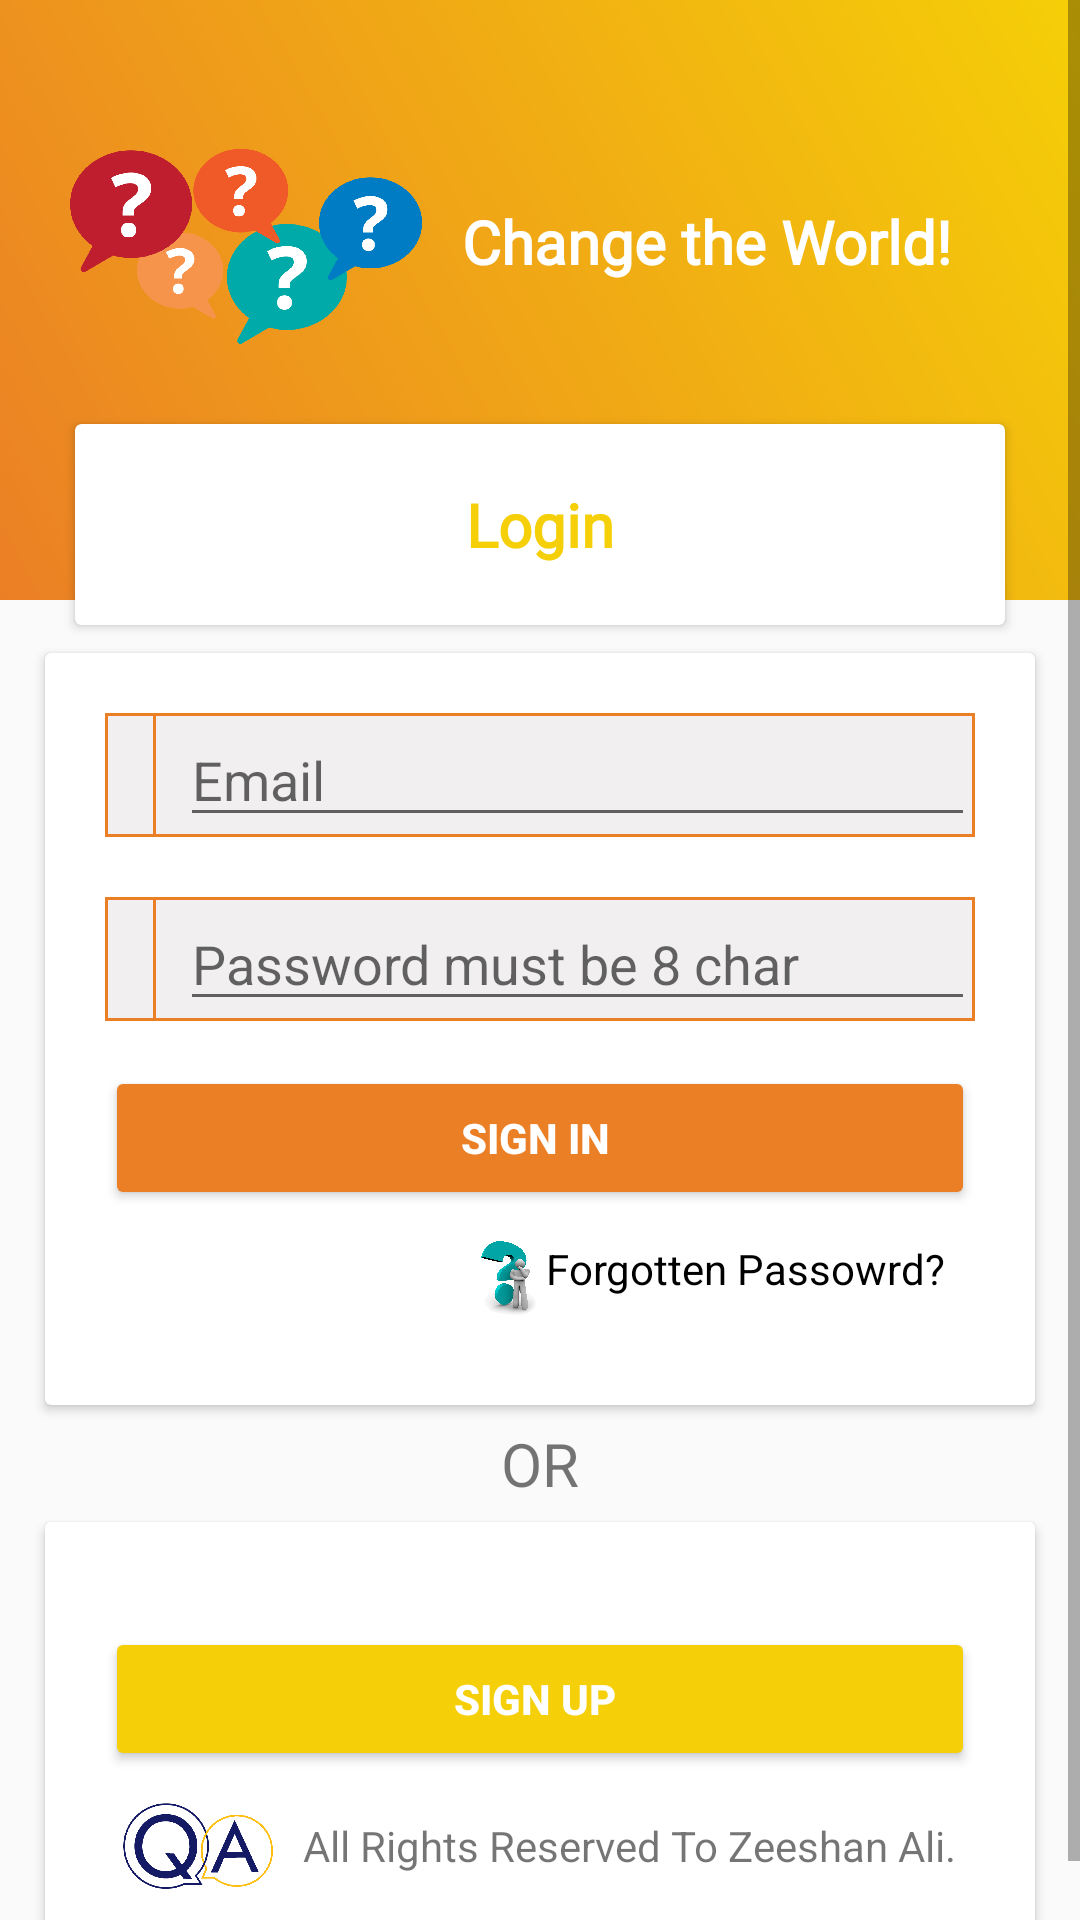

Android layout source for this screen:
<!-- AndroidManifest.xml: application theme AppTheme -->
<!-- res/layout/activity_login.xml -->
<?xml version="1.0" encoding="utf-8"?>
<ScrollView xmlns:android="http://schemas.android.com/apk/res/android"
    xmlns:app="http://schemas.android.com/apk/res-auto"
    xmlns:tools="http://schemas.android.com/tools"
    android:layout_width="match_parent"
    android:layout_height="match_parent"
    android:fillViewport="true"
    tools:context=".auth.Login"
    android:id="@+id/scroll_login">

    <LinearLayout
        android:layout_width="match_parent"
        android:layout_height="fill_parent"
        android:orientation="vertical">

        <androidx.constraintlayout.widget.ConstraintLayout
            android:layout_width="match_parent"
            android:layout_height="fill_parent">

            <View
                android:id="@+id/view"
                android:layout_width="match_parent"
                android:layout_height="200dp"
                android:background="@drawable/bg_splash"
                app:layout_constraintEnd_toEndOf="parent"
                app:layout_constraintStart_toStartOf="parent"
                app:layout_constraintTop_toTopOf="parent" />

            <ImageView
                android:id="@+id/imageView2"
                android:layout_width="120dp"
                android:layout_height="120dp"
                android:src="@drawable/questions_marks"
                app:layout_constraintBottom_toTopOf="@+id/cardView"
                app:layout_constraintEnd_toEndOf="parent"
                app:layout_constraintHorizontal_bias="0.095"
                app:layout_constraintStart_toStartOf="@+id/view"
                app:layout_constraintTop_toTopOf="parent"
                app:layout_constraintVertical_bias="1.0" />

            <TextView
                android:layout_width="wrap_content"
                android:layout_height="wrap_content"
                android:fontFamily="@font/aclonica"
                android:text="Change the World!"
                android:textColor="@color/colorWhite"
                android:textSize="20dp"
                android:textStyle="bold"
                app:layout_constraintBottom_toBottomOf="@+id/imageView2"
                app:layout_constraintEnd_toEndOf="parent"
                app:layout_constraintHorizontal_bias="0.212"
                app:layout_constraintStart_toEndOf="@+id/imageView2"
                app:layout_constraintTop_toTopOf="@+id/imageView2"
                app:layout_constraintVertical_bias="0.494" />

            <androidx.cardview.widget.CardView
                android:id="@+id/cardView"
                android:layout_width="match_parent"
                android:layout_height="wrap_content"
                android:layout_marginLeft="25dp"
                android:layout_marginRight="25dp"
                android:elevation="10dp"
                app:contentPadding="10dp"
                app:layout_constraintBottom_toBottomOf="parent"
                app:layout_constraintStart_toStartOf="parent"
                app:layout_constraintTop_toTopOf="@+id/view"
                app:layout_constraintVertical_bias="0.238">

                <TextView
                    android:layout_width="match_parent"
                    android:layout_height="wrap_content"
                    android:fontFamily="@font/aclonica"
                    android:padding="10dp"
                    android:text="Login"
                    android:textAlignment="center"
                    android:textColor="@color/colorDarkYellow"
                    android:textSize="20dp"
                    android:textStyle="bold" />
            </androidx.cardview.widget.CardView>

            <androidx.cardview.widget.CardView
                android:id="@+id/cardView2"
                android:layout_width="match_parent"
                android:layout_height="wrap_content"
                android:layout_marginLeft="15dp"
                android:layout_marginRight="15dp"
                android:elevation="10dp"
                app:contentPadding="20dp"
                app:layout_constraintBottom_toBottomOf="parent"
                app:layout_constraintEnd_toEndOf="parent"
                app:layout_constraintHorizontal_bias="0.473"
                app:layout_constraintStart_toStartOf="parent"
                app:layout_constraintTop_toBottomOf="@+id/cardView"
                app:layout_constraintVertical_bias="0.047">

                <LinearLayout
                    android:layout_width="match_parent"
                    android:layout_height="fill_parent"
                    android:orientation="vertical">

                    <LinearLayout
                        android:layout_width="match_parent"
                        android:layout_height="wrap_content"
                        android:background="@drawable/text_feild_layout"
                        android:gravity="center"
                        android:orientation="horizontal">

                        <ImageView
                            android:layout_width="wrap_content"
                            android:layout_height="wrap_content"
                            android:layout_marginLeft="8dp"
                            android:layout_marginRight="8dp"
                            android:src="@drawable/ic_email"
                            android:tint="@color/colorOrange" />

                        <View
                            android:layout_width="1dp"
                            android:layout_height="match_parent"
                            android:background="@color/colorOrange" />

                        <EditText
                            android:id="@+id/email_login"
                            android:layout_width="match_parent"
                            android:layout_height="wrap_content"
                            android:layout_marginLeft="8dp"
                            android:hint="Email"
                            android:inputType="textEmailAddress" />

                    </LinearLayout>

                    <LinearLayout
                        android:layout_width="match_parent"
                        android:layout_height="wrap_content"
                        android:layout_marginTop="20dp"
                        android:background="@drawable/text_feild_layout"
                        android:gravity="center"
                        android:orientation="horizontal">

                        <ImageView
                            android:layout_width="wrap_content"
                            android:layout_height="wrap_content"
                            android:layout_marginLeft="8dp"
                            android:layout_marginRight="8dp"
                            android:src="@drawable/ic_lock"
                            android:tint="@color/colorOrange" />

                        <View
                            android:layout_width="1dp"
                            android:layout_height="match_parent"
                            android:background="@color/colorOrange" />

                        <EditText
                            android:id="@+id/password_login"
                            android:layout_width="match_parent"
                            android:layout_height="wrap_content"
                            android:layout_marginLeft="8dp"
                            android:hint="Password must be 8 char"
                            android:inputType="textPassword" />
                    </LinearLayout>

                    <Button
                        android:id="@+id/sign_in"
                        android:layout_width="match_parent"
                        android:layout_height="wrap_content"
                        android:layout_marginTop="15dp"
                        android:backgroundTint="@color/colorOrange"
                        android:text="SIGN IN "
                        android:textColor="@color/colorWhite"
                        android:textStyle="bold" />

                    <LinearLayout
                        android:layout_width="match_parent"
                        android:layout_height="wrap_content"
                        android:gravity="right"
                        android:padding="10dp">

                        <ImageView
                            android:layout_width="25dp"
                            android:layout_height="25dp"
                            android:src="@drawable/hiclipart_com__1_" />

                        <TextView
                            android:id="@+id/forget_pass"
                            android:layout_width="wrap_content"
                            android:layout_height="wrap_content"
                            android:text="Forgotten Passowrd?"
                            android:textColor="@color/colorBlack" />
                    </LinearLayout>

                </LinearLayout>
            </androidx.cardview.widget.CardView>

            <TextView
                android:id="@+id/textView"
                android:layout_width="match_parent"
                android:layout_height="wrap_content"
                android:padding="6dp"
                android:text="OR"
                android:textAlignment="center"
                android:textSize="20dp"
                app:layout_constraintBottom_toBottomOf="parent"
                app:layout_constraintTop_toBottomOf="@+id/cardView2"
                app:layout_constraintVertical_bias="0.0"
                tools:layout_editor_absoluteX="0dp" />

            <androidx.cardview.widget.CardView
                android:layout_width="match_parent"
                android:layout_height="wrap_content"
                android:layout_marginLeft="15dp"
                android:layout_marginRight="15dp"
                android:elevation="10dp"
                app:contentPadding="20dp"
                app:layout_constraintBottom_toBottomOf="parent"
                app:layout_constraintEnd_toEndOf="parent"
                app:layout_constraintHorizontal_bias="1.0"
                app:layout_constraintStart_toStartOf="parent"
                app:layout_constraintTop_toBottomOf="@+id/textView"
                app:layout_constraintVertical_bias="0.0">

                <LinearLayout
                    android:layout_width="match_parent"
                    android:layout_height="match_parent"
                    android:orientation="vertical">

                    <Button
                        android:id="@+id/go_to_signup"
                        android:layout_width="match_parent"
                        android:layout_height="wrap_content"
                        android:layout_marginTop="15dp"
                        android:backgroundTint="@color/colorDarkYellow"
                        android:text="SIGN UP "
                        android:textColor="@color/colorWhite"
                        android:textStyle="bold" />

                    <LinearLayout
                        android:layout_width="match_parent"
                        android:layout_height="wrap_content"
                        android:gravity="center"
                        android:orientation="horizontal">

                        <ImageView
                            android:layout_width="50dp"
                            android:layout_height="50dp"
                            android:src="@drawable/logo" />

                        <TextView
                            android:layout_width="wrap_content"
                            android:layout_height="wrap_content"
                            android:layout_marginLeft="10dp"
                            android:text="All Rights Reserved To Zeeshan Ali." />
                    </LinearLayout>

                </LinearLayout>
            </androidx.cardview.widget.CardView>

        </androidx.constraintlayout.widget.ConstraintLayout>
    </LinearLayout>
</ScrollView>
<!-- resources referenced by this layout -->
<resources>
  <color name="colorBlack">#000000</color>
  <color name="colorDarkYellow">#F5CF07</color>
  <color name="colorOrange">#EB7F25</color>
  <color name="colorWhite">#FFFFFF</color>
  <!-- drawable bg_splash (drawable) -->
  <?xml version="1.0" encoding="utf-8"?>
  <shape xmlns:android="http://schemas.android.com/apk/res/android"
      android:shape="rectangle">
      <gradient
          android:angle="45"
          android:type="linear"
          android:endColor="@color/colorDarkYellow"
          android:startColor="@color/colorOrange" />
  </shape>
  <!-- drawable hiclipart_com__1_: png bitmap (drawable-ldpi, 681299 bytes) -->
  <!-- drawable logo: png bitmap (drawable-hdpi, 86665 bytes) -->
  <!-- drawable questions_marks: png bitmap (drawable-hdpi, 166237 bytes) -->
  <!-- drawable text_feild_layout (drawable) -->
  <?xml version="1.0" encoding="utf-8"?>
  <shape xmlns:android="http://schemas.android.com/apk/res/android"
      android:shape="rectangle">
      <solid android:color="@color/colorOffWhite" />
      <stroke
          android:color="@color/colorOrange"
          android:width="1dp" />
  
  </shape>
  <style name="AppTheme" parent="Theme.AppCompat.Light.NoActionBar">
          
          <item name="colorPrimary">@color/colorPrimary</item>
          <item name="colorPrimaryDark">@color/colorDarkYellow</item>
          <item name="colorAccent">@color/colorBlack</item>
          <item name="android:windowDisablePreview">true</item>
          <item name="android:windowContentTransitions">true</item>
      </style>
  <color name="colorOffWhite">#F1EFEF</color>
  <color name="colorPrimary">#6200EE</color>
</resources>
